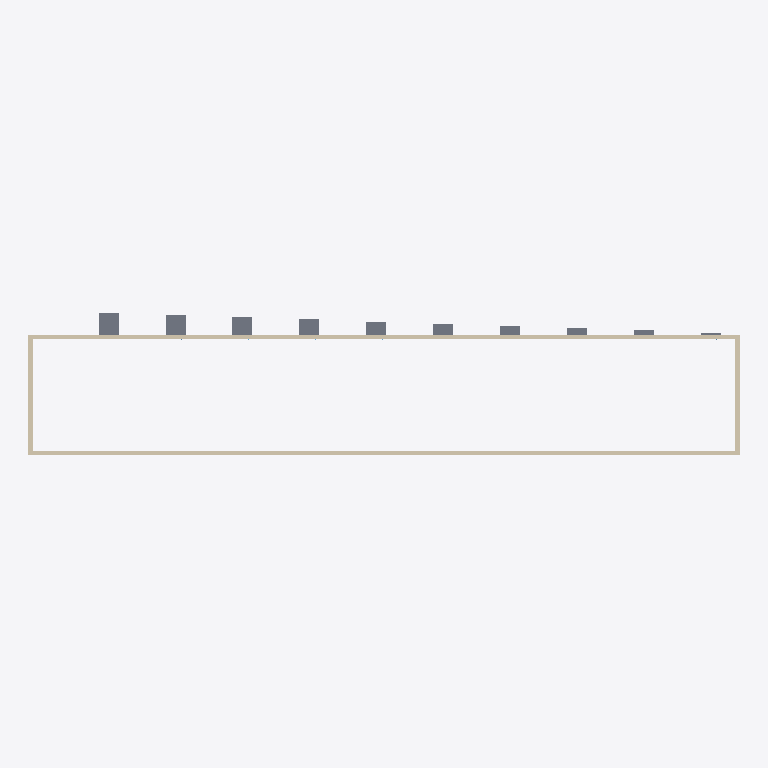
Plan cut of the same IFC building model at storey 'haut verre' (level 1.75 m, cut at 3.15 m), seen from above with north up, elements coloured by IFC class: 10 slabs (grey), 4 walls (beige). Cut surfaces are drawn darker.
Extent 31.9 m × 6.4 m × 2.8 m (x, y, z). Storeys (2): Sol at 0.00 m; haut verre at 1.75 m. Elements (24): 10 IfcSlab, 10 IfcWindow, 4 IfcWall.

HEADER;
FILE_DESCRIPTION(('ViewDefinition [ReferenceView_V1.2]','ExchangeRequirement [Architecture]'),'2;1');
FILE_NAME('0001','2023-09-29T11:00:18',(''),(''),'ODA IFC SDK 22.8','22.1.10.541 - Exporter 22.1.10.541 - Interface utilisateur alternative 22.1.10.541','');
FILE_SCHEMA(('IFC4'));
ENDSEC;
DATA;
#93=IFCPROJECT('1Rj1kTvWDB49y3zyLuMAJM',#20,'0001',$,$,'Nom du projet','Etat du projet',(#86),#83);
#110=IFCSITE('1Rj1kTvWDB49y3zyLuMAJK',#20,'Default',$,$,#109,$,$,.ELEMENT.,$,$,$,$,$);
#95=IFCBUILDING('1Rj1kTvWDB49y3zyLuMAJN',#20,'',$,$,#16,$,'',.ELEMENT.,$,$,$);
#98=IFCBUILDINGSTOREY('1Rj1kTvWDB49y3zyM7frb6',#20,'Sol',$,'Niveau:Ligne du Niveau',#97,$,'Sol',.ELEMENT.,0.0);
#102=IFCBUILDINGSTOREY('1Rj1kTvWDB49y3zyM7eswR',#20,'haut verre',$,'Niveau:Ligne du Niveau',#101,$,'haut verre',.ELEMENT.,1.7499999999999998);
#151=IFCWALL('0FvTBsXa1C8OonGTgr$StZ',#20,'Mur de base:Générique - Ext. 200 mm:256101',$,'Mur de base:Générique - Ext. 200 mm',#136,#150,'256101',.NOTDEFINED.);
#354=IFCWALL('0FvTBsXa1C8OonGTgr$Sm8',#20,'Mur de base:Générique - Ext. 200 mm:256398',$,'Mur de base:Générique - Ext. 200 mm',#191,#353,'256398',.NOTDEFINED.);
#181=IFCWALL('0FvTBsXa1C8OonGTgr$Srn',#20,'Mur de base:Générique - Ext. 200 mm:256247',$,'Mur de base:Générique - Ext. 200 mm',#169,#180,'256247',.NOTDEFINED.);
#376=IFCWALL('0FvTBsXa1C8OonGTgr$Snp',#20,'Mur de base:Générique - Ext. 200 mm:256501',$,'Mur de base:Générique - Ext. 200 mm',#364,#375,'256501',.NOTDEFINED.);
#981=IFCSLAB('2yUveRDkD2ixqInETr_rFS',#20,'Sol:Dalle en béton - 250 mm:273721',$,'Sol:Dalle en béton - 250 mm',#968,#980,'273721',.FLOOR.);
#940=IFCSLAB('2yUveRDkD2ixqInETr_rFs',#20,'Sol:Dalle en béton - 250 mm:273683',$,'Sol:Dalle en béton - 250 mm',#927,#939,'273683',.FLOOR.);
#899=IFCSLAB('2yUveRDkD2ixqInETr_r82',#20,'Sol:Dalle en béton - 250 mm:273639',$,'Sol:Dalle en béton - 250 mm',#886,#898,'273639',.FLOOR.);
#858=IFCSLAB('2yUveRDkD2ixqInETr_r8Z',#20,'Sol:Dalle en béton - 250 mm:273606',$,'Sol:Dalle en béton - 250 mm',#845,#857,'273606',.FLOOR.);
#817=IFCSLAB('2yUveRDkD2ixqInETr_rAP',#20,'Sol:Dalle en béton - 250 mm:273532',$,'Sol:Dalle en béton - 250 mm',#804,#816,'273532',.FLOOR.);
#776=IFCSLAB('2yUveRDkD2ixqInETr_rAu',#20,'Sol:Dalle en béton - 250 mm:273501',$,'Sol:Dalle en béton - 250 mm',#763,#775,'273501',.FLOOR.);
#735=IFCSLAB('2yUveRDkD2ixqInETr_rAb',#20,'Sol:Dalle en béton - 250 mm:273472',$,'Sol:Dalle en béton - 250 mm',#722,#734,'273472',.FLOOR.);
#694=IFCSLAB('2yUveRDkD2ixqInETr_rBu',#20,'Sol:Dalle en béton - 250 mm:273437',$,'Sol:Dalle en béton - 250 mm',#681,#693,'273437',.FLOOR.);
#653=IFCSLAB('2yUveRDkD2ixqInETr_rKR',#20,'Sol:Dalle en béton - 250 mm:273406',$,'Sol:Dalle en béton - 250 mm',#640,#652,'273406',.FLOOR.);
#609=IFCSLAB('1LUdqof1LFWPL1kw5ealin',#20,'Sol:Dalle en béton - 250 mm:272612',$,'Sol:Dalle en béton - 250 mm',#593,#608,'272612',.FLOOR.);
ENDSEC;